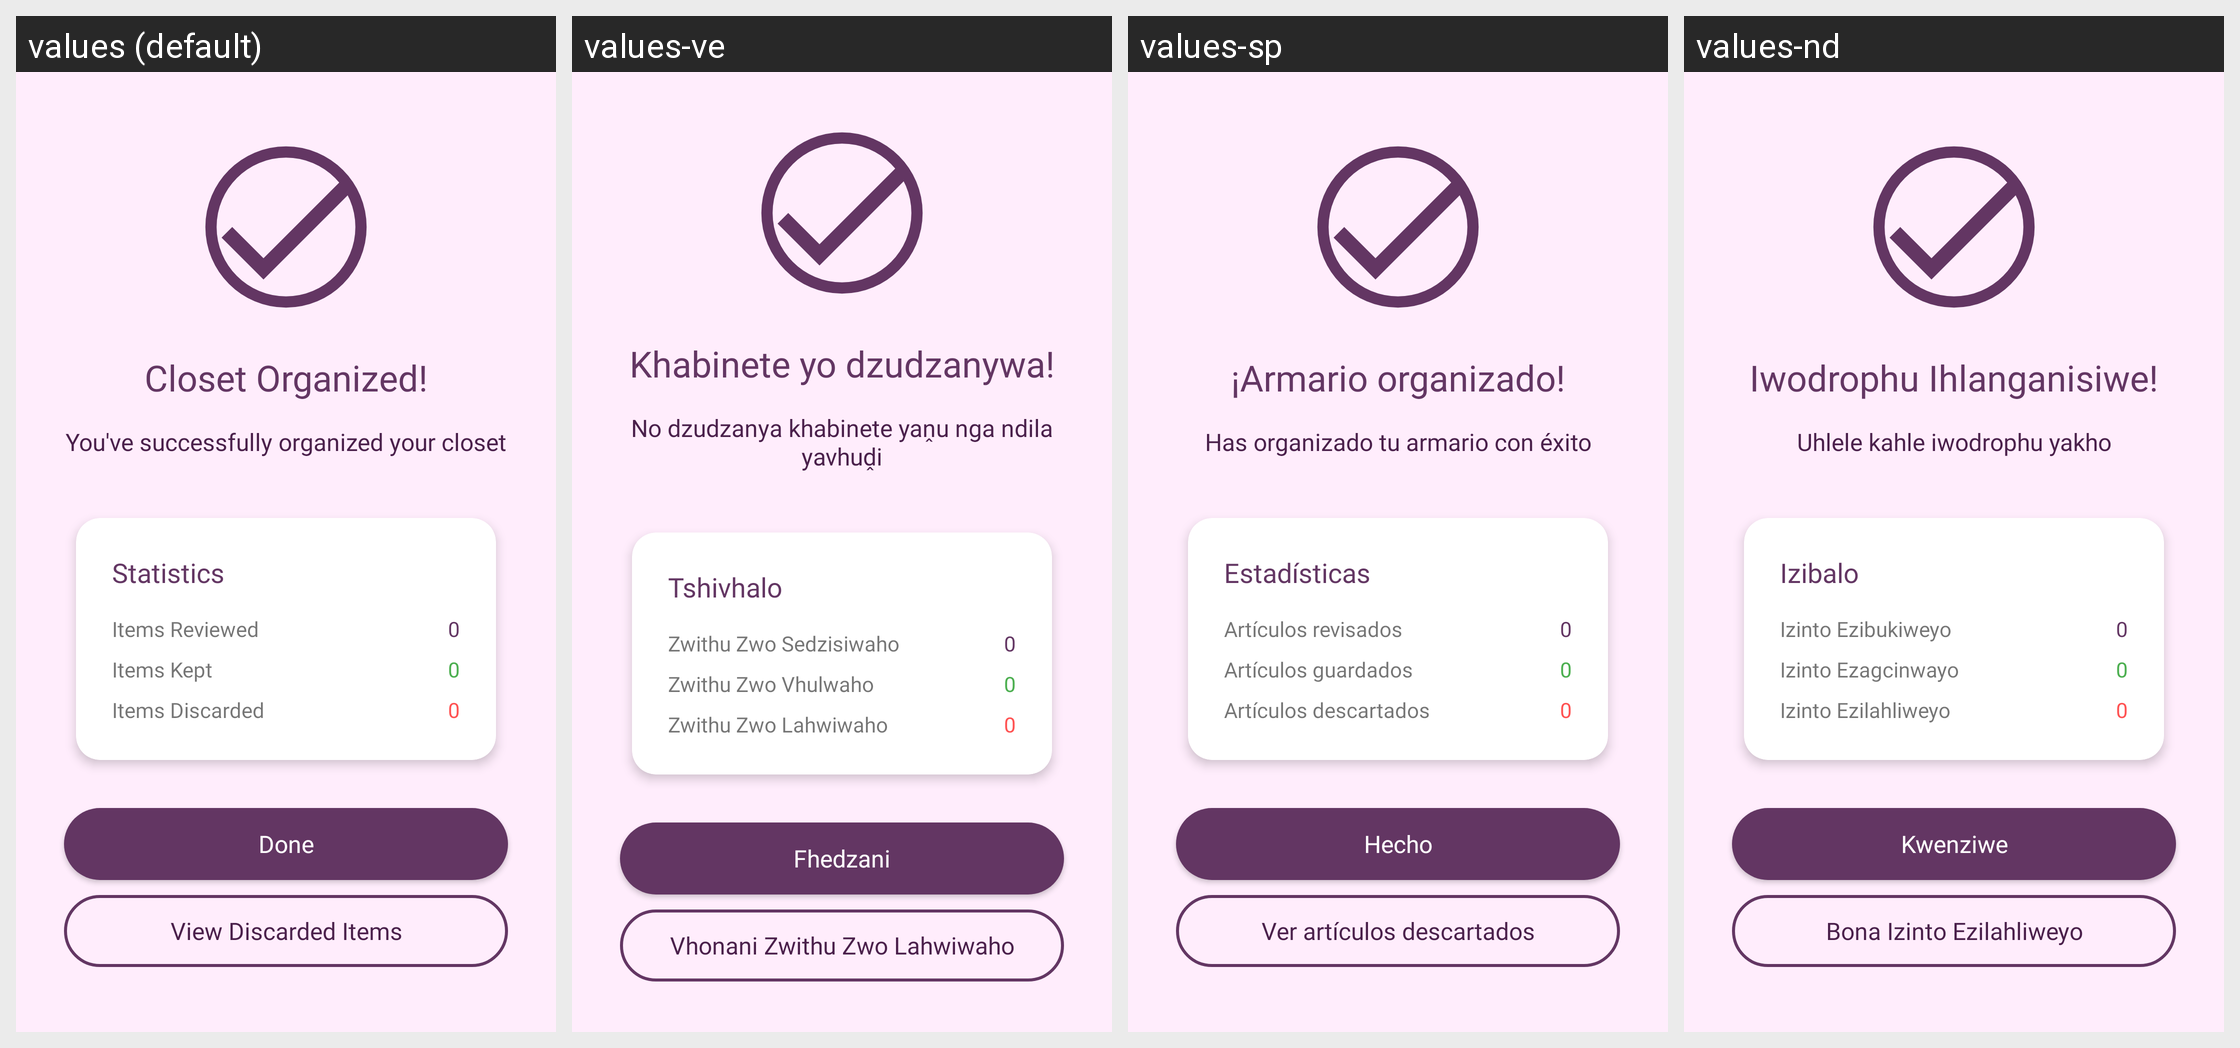

This grid shows one Android layout under several languages. Give, for every string resource on the screen, its name, the default text and each shown locale's text.
Android screen res/layout/fragment_organize_complete.xml rendered under 4 locales, left to right: values (default), values-ve, values-sp, values-nd. Device: Nexus 5 (rendered at 1080×1920; each locale shown at half size, 540×960, under a caption strip naming it); theme Theme.Stylu.
Other locales in the repository, not shown: values-af, values-fr, values-it, values-tw, values-xh, values-zu.
Strings drawn on this screen, with the default value and each locale's value (text and hints the layout hard-codes, and strings that could not be matched under every locale, appear in the picture but are not listed):

closet_organized
  values: Closet Organized!
  values-ve: Khabinete yo dzudzanywa!
  values-sp: ¡Armario organizado!
  values-nd: Iwodrophu Ihlanganisiwe!

organize_summary
  values: You've successfully organized your closet
  values-ve: No dzudzanya khabinete yaṋu nga ndila yavhuḓi
  values-sp: Has organizado tu armario con éxito
  values-nd: Uhlele kahle iwodrophu yakho

statistics
  values: Statistics
  values-ve: Tshivhalo
  values-sp: Estadísticas
  values-nd: Izibalo

items_reviewed
  values: Items Reviewed
  values-ve: Zwithu Zwo Sedzisiwaho
  values-sp: Artículos revisados
  values-nd: Izinto Ezibukiweyo

items_kept
  values: Items Kept
  values-ve: Zwithu Zwo Vhulwaho
  values-sp: Artículos guardados
  values-nd: Izinto Ezagcinwayo

items_discarded
  values: Items Discarded
  values-ve: Zwithu Zwo Lahwiwaho
  values-sp: Artículos descartados
  values-nd: Izinto Ezilahliweyo

done
  values: Done
  values-ve: Fhedzani
  values-sp: Hecho
  values-nd: Kwenziwe

view_discarded_items
  values: View Discarded Items
  values-ve: Vhonani Zwithu Zwo Lahwiwaho
  values-sp: Ver artículos descartados
  values-nd: Bona Izinto Ezilahliweyo
